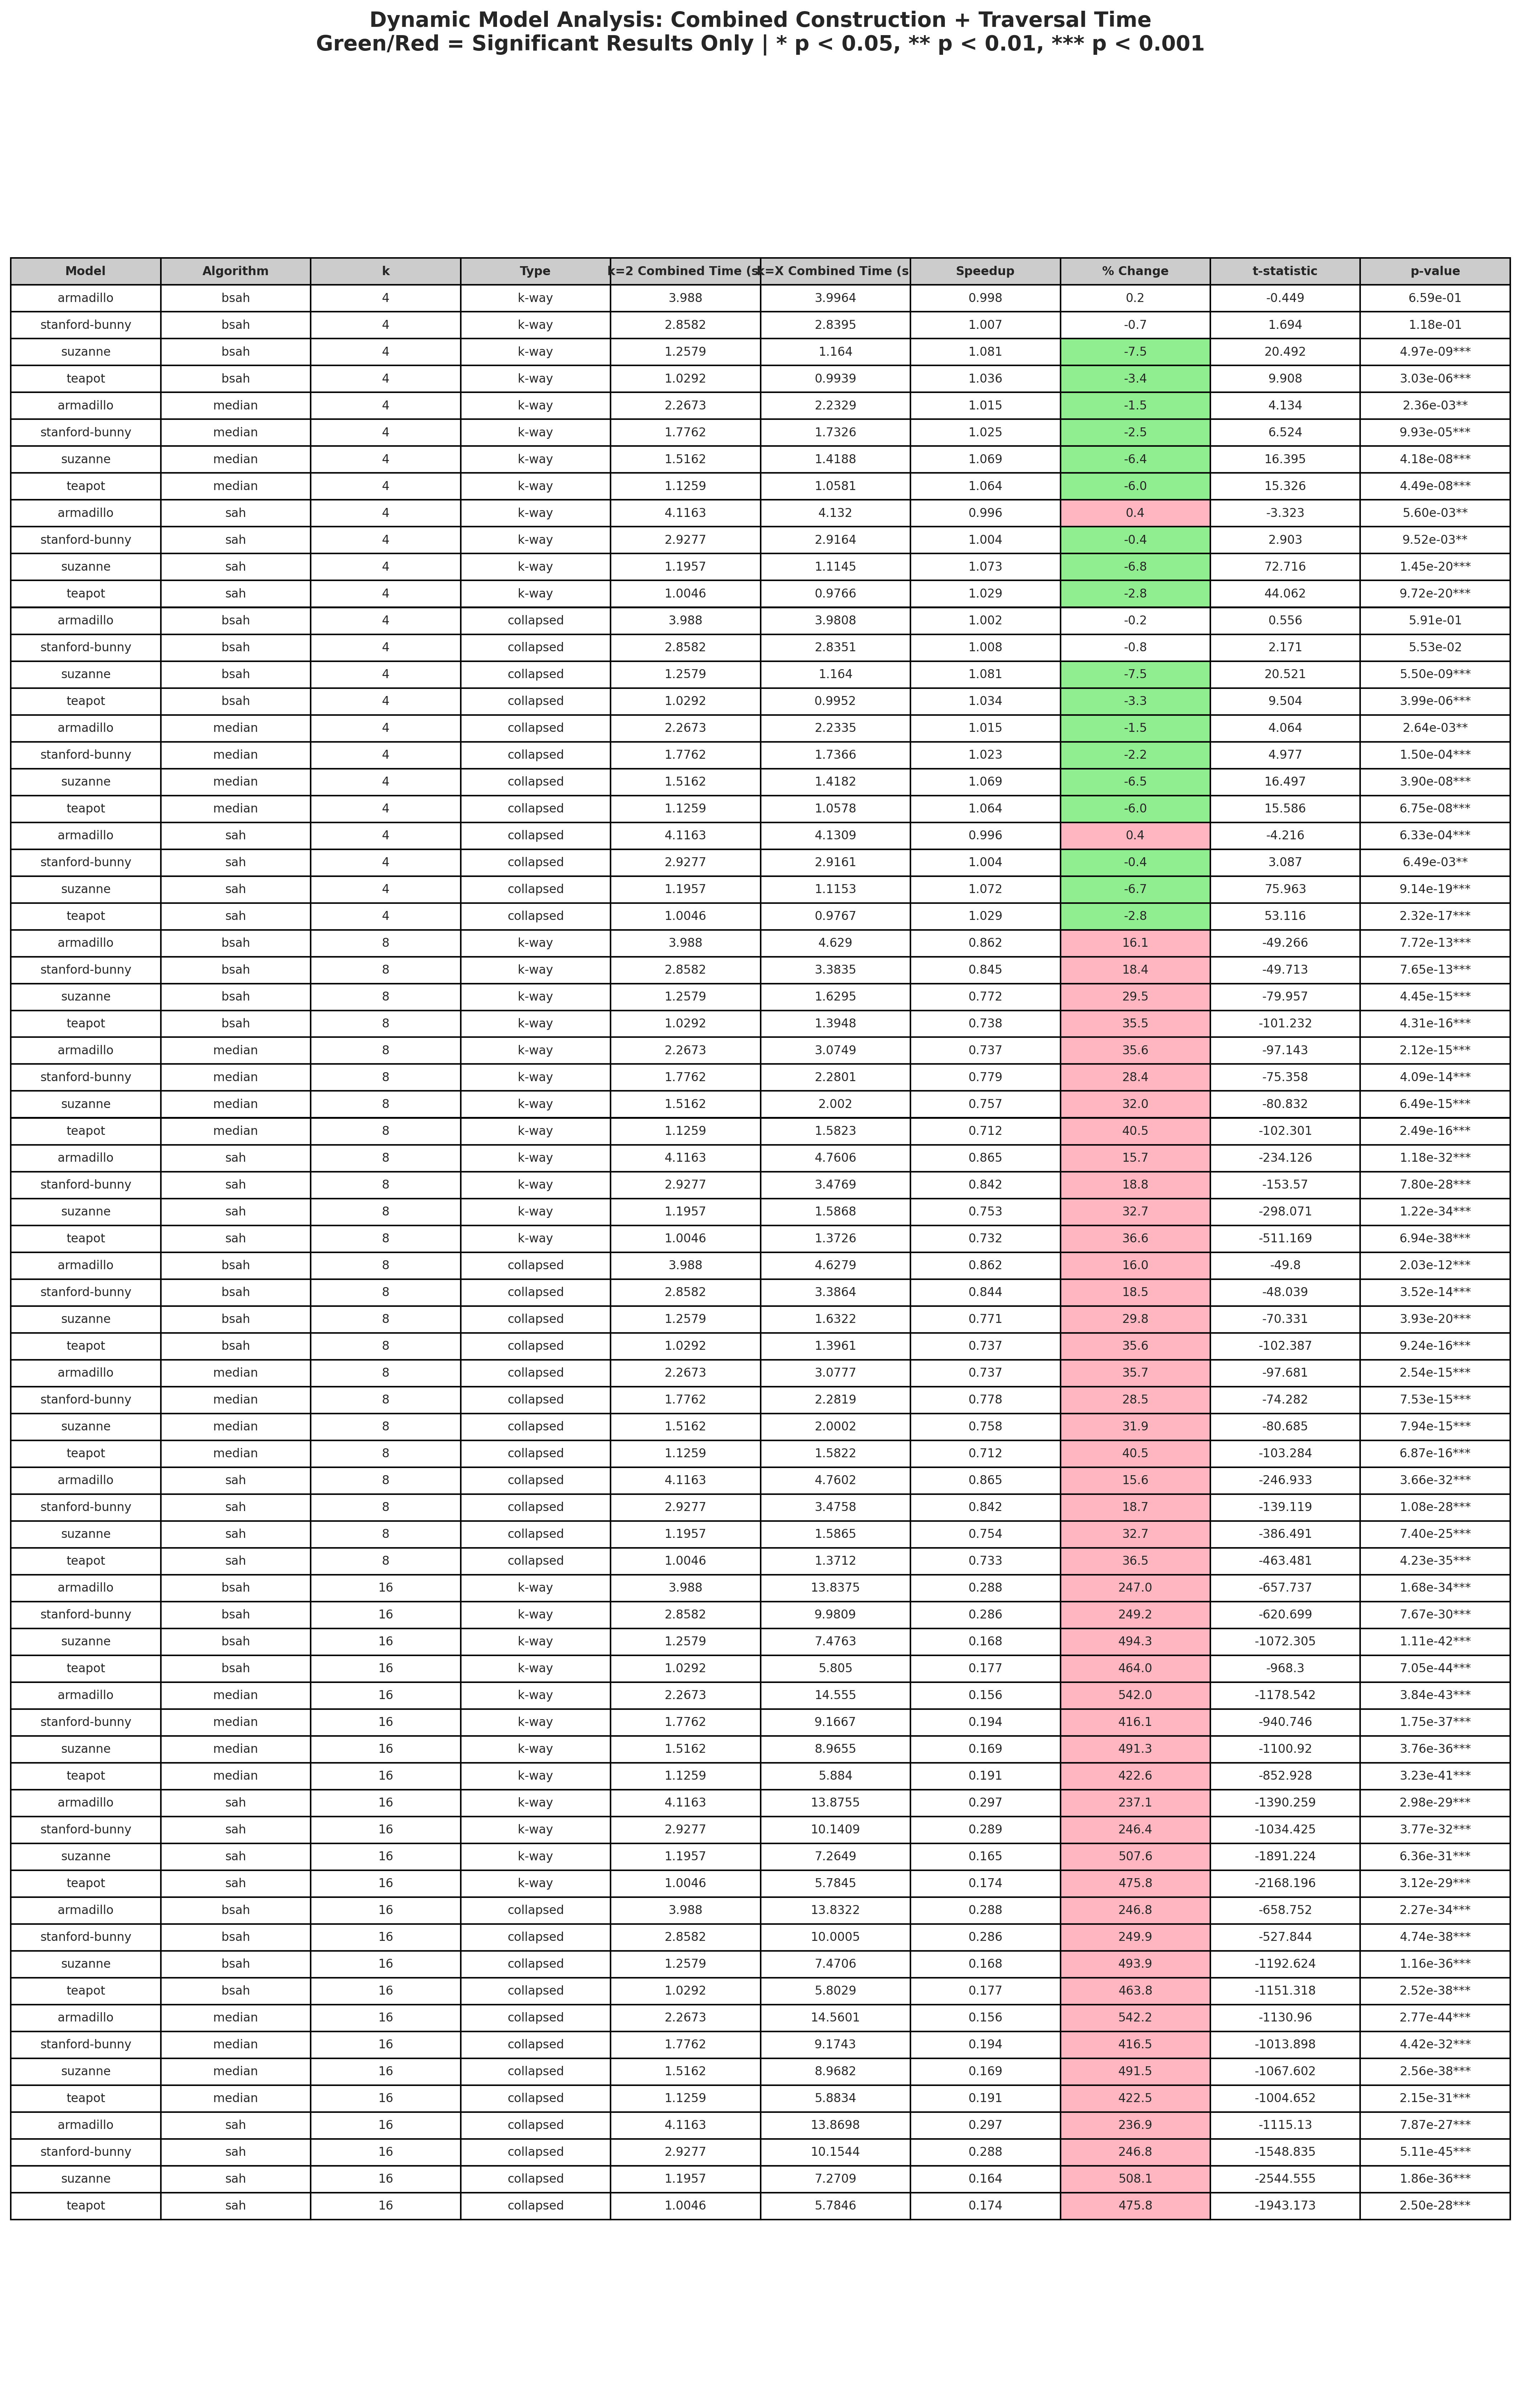

Source data for this figure (header and first rows):
Model, Algorithm, k, Type, k=2 Combined Time (s), k=X Combined Time (s), Speedup, % Change, t-statistic, p-value
armadillo, bsah, 4, k-way, 3.988, 3.996, 0.998, 0.2, -0.449, 6.59e-01
stanford-bunny, bsah, 4, k-way, 2.858, 2.84, 1.007, -0.7, 1.694, 1.18e-01
suzanne, bsah, 4, k-way, 1.258, 1.164, 1.081, -7.5, 20.49, 4.97e-09***
teapot, bsah, 4, k-way, 1.029, 0.9939, 1.036, -3.4, 9.908, 3.03e-06***
armadillo, median, 4, k-way, 2.267, 2.233, 1.015, -1.5, 4.134, 2.36e-03**
stanford-bunny, median, 4, k-way, 1.776, 1.733, 1.025, -2.5, 6.524, 9.93e-05***
suzanne, median, 4, k-way, 1.516, 1.419, 1.069, -6.4, 16.39, 4.18e-08***
teapot, median, 4, k-way, 1.126, 1.058, 1.064, -6.0, 15.33, 4.49e-08***
armadillo, sah, 4, k-way, 4.116, 4.132, 0.996, 0.4, -3.323, 5.60e-03**
stanford-bunny, sah, 4, k-way, 2.928, 2.916, 1.004, -0.4, 2.903, 9.52e-03**
suzanne, sah, 4, k-way, 1.196, 1.115, 1.073, -6.8, 72.72, 1.45e-20***
teapot, sah, 4, k-way, 1.005, 0.9766, 1.029, -2.8, 44.06, 9.72e-20***
armadillo, bsah, 4, collapsed, 3.988, 3.981, 1.002, -0.2, 0.556, 5.91e-01
stanford-bunny, bsah, 4, collapsed, 2.858, 2.835, 1.008, -0.8, 2.171, 5.53e-02
suzanne, bsah, 4, collapsed, 1.258, 1.164, 1.081, -7.5, 20.52, 5.50e-09***
teapot, bsah, 4, collapsed, 1.029, 0.9952, 1.034, -3.3, 9.504, 3.99e-06***
armadillo, median, 4, collapsed, 2.267, 2.233, 1.015, -1.5, 4.064, 2.64e-03**
stanford-bunny, median, 4, collapsed, 1.776, 1.737, 1.023, -2.2, 4.977, 1.50e-04***
suzanne, median, 4, collapsed, 1.516, 1.418, 1.069, -6.5, 16.5, 3.90e-08***
teapot, median, 4, collapsed, 1.126, 1.058, 1.064, -6.0, 15.59, 6.75e-08***
armadillo, sah, 4, collapsed, 4.116, 4.131, 0.996, 0.4, -4.216, 6.33e-04***
stanford-bunny, sah, 4, collapsed, 2.928, 2.916, 1.004, -0.4, 3.087, 6.49e-03**
suzanne, sah, 4, collapsed, 1.196, 1.115, 1.072, -6.7, 75.96, 9.14e-19***
teapot, sah, 4, collapsed, 1.005, 0.9767, 1.029, -2.8, 53.12, 2.32e-17***
armadillo, bsah, 8, k-way, 3.988, 4.629, 0.862, 16.1, -49.27, 7.72e-13***
stanford-bunny, bsah, 8, k-way, 2.858, 3.384, 0.845, 18.4, -49.71, 7.65e-13***
suzanne, bsah, 8, k-way, 1.258, 1.629, 0.772, 29.5, -79.96, 4.45e-15***
teapot, bsah, 8, k-way, 1.029, 1.395, 0.738, 35.5, -101.2, 4.31e-16***
armadillo, median, 8, k-way, 2.267, 3.075, 0.737, 35.6, -97.14, 2.12e-15***
stanford-bunny, median, 8, k-way, 1.776, 2.28, 0.779, 28.4, -75.36, 4.09e-14***
suzanne, median, 8, k-way, 1.516, 2.002, 0.757, 32.0, -80.83, 6.49e-15***
teapot, median, 8, k-way, 1.126, 1.582, 0.712, 40.5, -102.3, 2.49e-16***
armadillo, sah, 8, k-way, 4.116, 4.761, 0.865, 15.7, -234.1, 1.18e-32***
stanford-bunny, sah, 8, k-way, 2.928, 3.477, 0.842, 18.8, -153.6, 7.80e-28***
suzanne, sah, 8, k-way, 1.196, 1.587, 0.753, 32.7, -298.1, 1.22e-34***
teapot, sah, 8, k-way, 1.005, 1.373, 0.732, 36.6, -511.2, 6.94e-38***
armadillo, bsah, 8, collapsed, 3.988, 4.628, 0.862, 16.0, -49.8, 2.03e-12***
stanford-bunny, bsah, 8, collapsed, 2.858, 3.386, 0.844, 18.5, -48.04, 3.52e-14***
suzanne, bsah, 8, collapsed, 1.258, 1.632, 0.771, 29.8, -70.33, 3.93e-20***
teapot, bsah, 8, collapsed, 1.029, 1.396, 0.737, 35.6, -102.4, 9.24e-16***
armadillo, median, 8, collapsed, 2.267, 3.078, 0.737, 35.7, -97.68, 2.54e-15***
stanford-bunny, median, 8, collapsed, 1.776, 2.282, 0.778, 28.5, -74.28, 7.53e-15***
suzanne, median, 8, collapsed, 1.516, 2, 0.758, 31.9, -80.69, 7.94e-15***
teapot, median, 8, collapsed, 1.126, 1.582, 0.712, 40.5, -103.3, 6.87e-16***
armadillo, sah, 8, collapsed, 4.116, 4.76, 0.865, 15.6, -246.9, 3.66e-32***
stanford-bunny, sah, 8, collapsed, 2.928, 3.476, 0.842, 18.7, -139.1, 1.08e-28***
suzanne, sah, 8, collapsed, 1.196, 1.587, 0.754, 32.7, -386.5, 7.40e-25***
teapot, sah, 8, collapsed, 1.005, 1.371, 0.733, 36.5, -463.5, 4.23e-35***
armadillo, bsah, 16, k-way, 3.988, 13.84, 0.288, 247.0, -657.7, 1.68e-34***
stanford-bunny, bsah, 16, k-way, 2.858, 9.981, 0.286, 249.2, -620.7, 7.67e-30***
suzanne, bsah, 16, k-way, 1.258, 7.476, 0.168, 494.3, -1072, 1.11e-42***
teapot, bsah, 16, k-way, 1.029, 5.805, 0.177, 464.0, -968.3, 7.05e-44***
armadillo, median, 16, k-way, 2.267, 14.55, 0.156, 542.0, -1179, 3.84e-43***
stanford-bunny, median, 16, k-way, 1.776, 9.167, 0.194, 416.1, -940.7, 1.75e-37***
suzanne, median, 16, k-way, 1.516, 8.966, 0.169, 491.3, -1101, 3.76e-36***
teapot, median, 16, k-way, 1.126, 5.884, 0.191, 422.6, -852.9, 3.23e-41***
armadillo, sah, 16, k-way, 4.116, 13.88, 0.297, 237.1, -1390, 2.98e-29***
stanford-bunny, sah, 16, k-way, 2.928, 10.14, 0.289, 246.4, -1034, 3.77e-32***
suzanne, sah, 16, k-way, 1.196, 7.265, 0.165, 507.6, -1891, 6.36e-31***
teapot, sah, 16, k-way, 1.005, 5.785, 0.174, 475.8, -2168, 3.12e-29***
... 12 more rows
